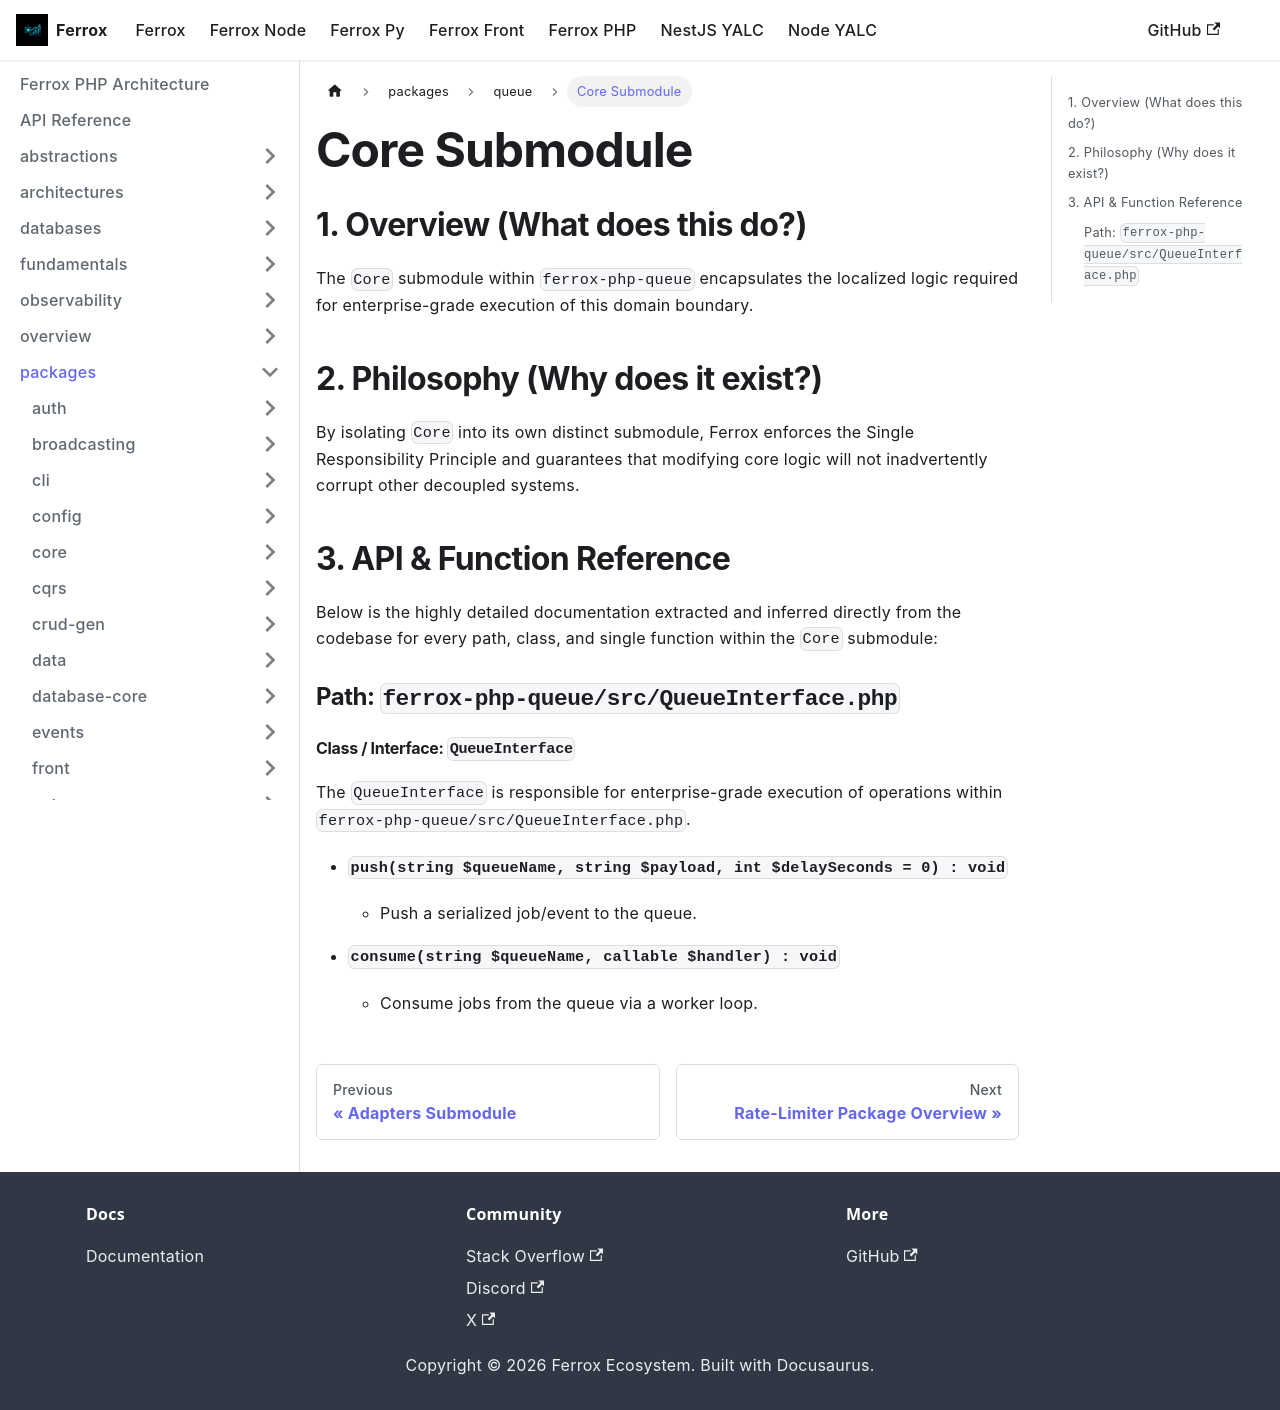

repository: AI-Autistic-Intelligence/ferrox-docs · page: docs/ferrox-php/packages/queue/core.html · generator: docusaurus

---
id: core
title: Core Submodule
---

# Core Submodule

## 1. Overview (What does this do?)
The `Core` submodule within `ferrox-php-queue` encapsulates the localized logic required for enterprise-grade execution of this domain boundary.

## 2. Philosophy (Why does it exist?)
By isolating `Core` into its own distinct submodule, Ferrox enforces the Single Responsibility Principle and guarantees that modifying core logic will not inadvertently corrupt other decoupled systems.

## 3. API & Function Reference
Below is the highly detailed documentation extracted and inferred directly from the codebase for every path, class, and single function within the `Core` submodule:

### Path: `ferrox-php-queue/src/QueueInterface.php`

#### Class / Interface: `QueueInterface`
The `QueueInterface` is responsible for enterprise-grade execution of operations within `ferrox-php-queue/src/QueueInterface.php`.

- **`push(string $queueName, string $payload, int $delaySeconds = 0) : void`**
  - Push a serialized job/event to the queue.

- **`consume(string $queueName, callable $handler) : void`**
  - Consume jobs from the queue via a worker loop.
